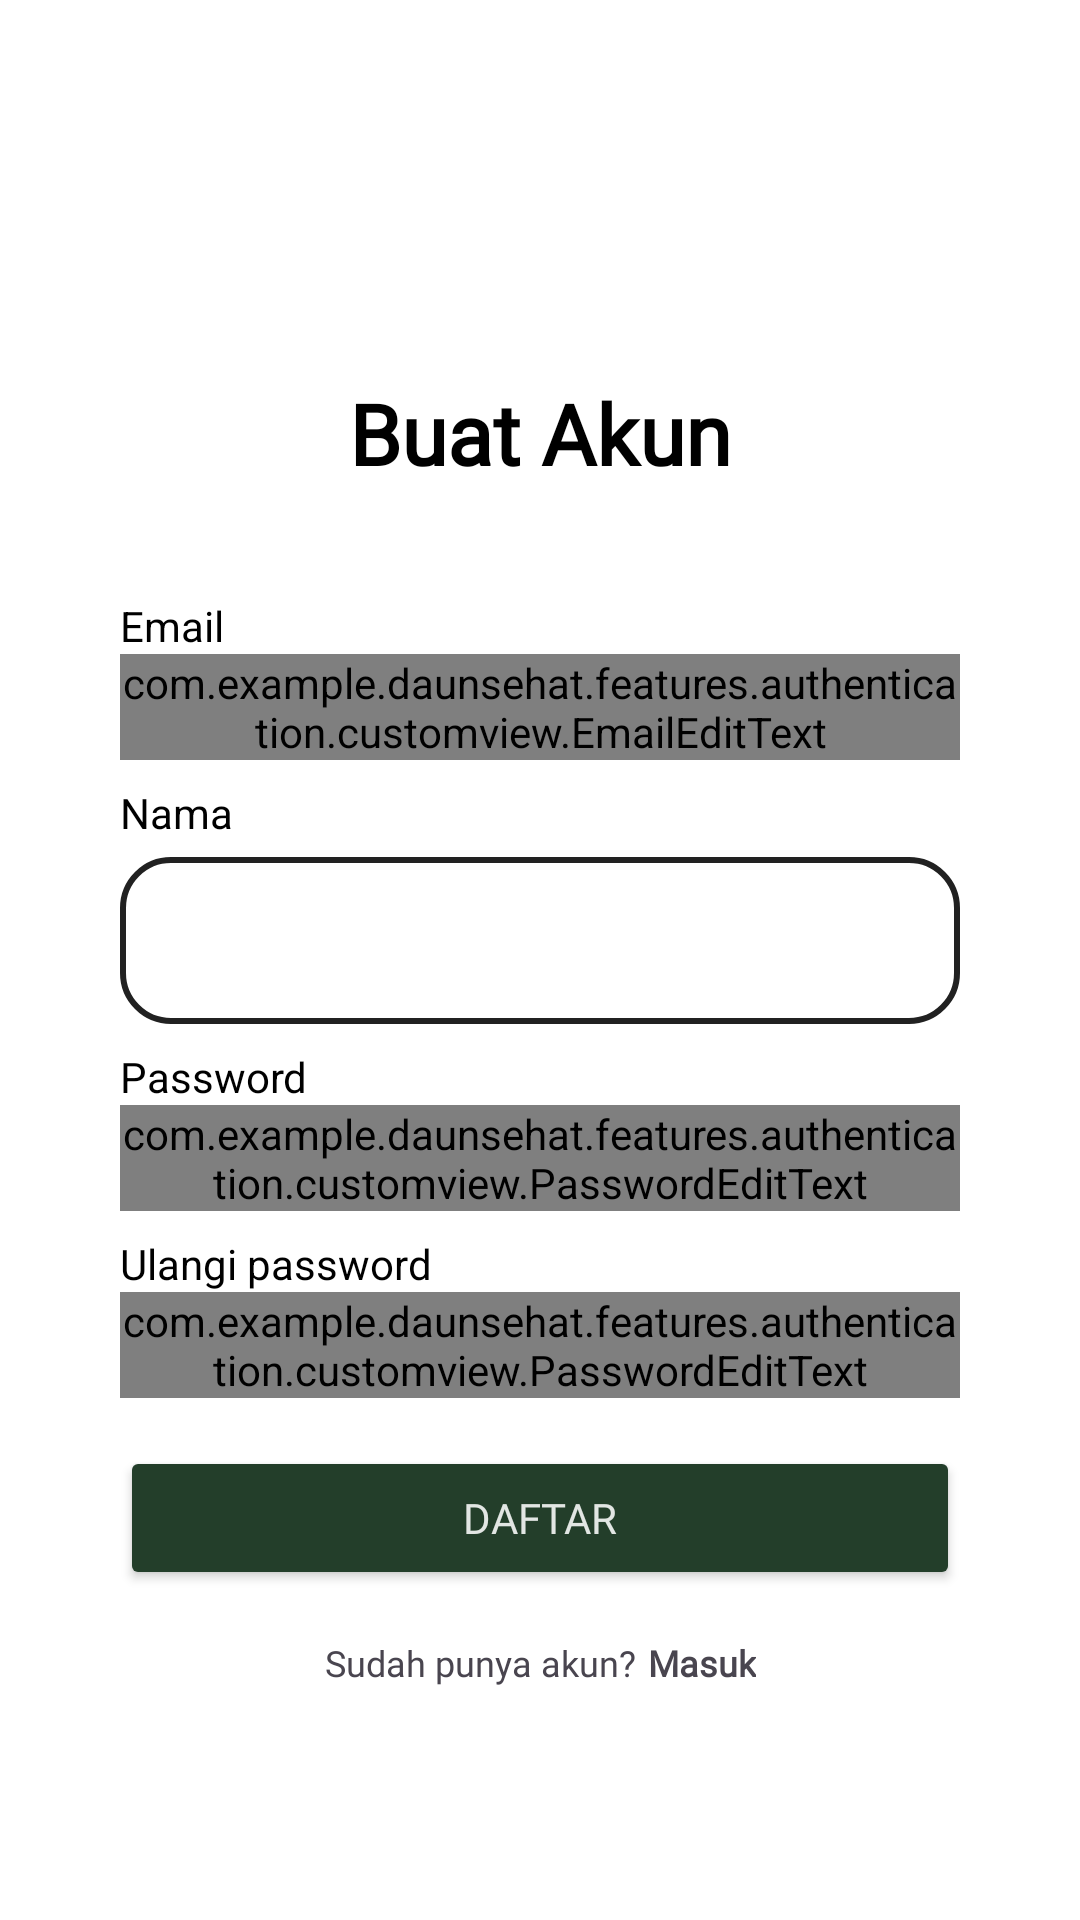

Write the Android layout XML for this screen, with the resource values it uses.
<!-- AndroidManifest.xml: application theme Theme.DaunSehat -->
<!-- res/layout/activity_register.xml -->
<?xml version="1.0" encoding="utf-8"?>
<androidx.constraintlayout.widget.ConstraintLayout xmlns:android="http://schemas.android.com/apk/res/android"
    xmlns:app="http://schemas.android.com/apk/res-auto"
    xmlns:tools="http://schemas.android.com/tools"
    android:id="@+id/main"
    android:padding="24dp"
    android:layout_width="match_parent"
    android:layout_height="match_parent"
    tools:context=".features.authentication.register.presentation.RegisterActivity">

    <androidx.constraintlayout.widget.ConstraintLayout
        android:id="@+id/container_main"
        android:layout_width="0dp"
        android:layout_height="wrap_content"
        app:layout_constraintTop_toTopOf="parent"
        app:layout_constraintBottom_toBottomOf="parent"
        app:layout_constraintStart_toStartOf="parent"
        app:layout_constraintEnd_toEndOf="parent">

        <TextView
            android:id="@+id/txt_register_message"
            android:layout_width="0dp"
            android:layout_height="wrap_content"
            android:layout_marginTop="48dp"
            android:gravity="center"
            android:text="@string/txt_register_desc"
            style="@style/TextHeadlineMedium"
            android:textStyle="bold"
            android:textColor="@color/black"
            app:layout_constraintBottom_toTopOf="@id/container_edit_text"
            app:layout_constraintEnd_toEndOf="parent"
            app:layout_constraintHorizontal_bias="0.0"
            app:layout_constraintStart_toStartOf="parent"
            app:layout_constraintTop_toTopOf="parent" />

        <androidx.constraintlayout.widget.ConstraintLayout
            android:id="@+id/container_edit_text"
            android:layout_width="match_parent"
            android:layout_height="wrap_content"
            android:layout_marginTop="36dp"
            android:layout_marginStart="16dp"
            android:layout_marginEnd="16dp"
            app:layout_constraintEnd_toEndOf="parent"
            app:layout_constraintStart_toStartOf="parent"
            app:layout_constraintTop_toBottomOf="@+id/txt_register_message">

            <TextView
                android:id="@+id/email_text_view"
                android:layout_width="wrap_content"
                android:layout_height="wrap_content"
                android:text="@string/email"
                android:textColor="@color/black"
                app:layout_constraintStart_toStartOf="parent"
                app:layout_constraintTop_toTopOf="parent" />

            <com.google.android.material.textfield.TextInputLayout
                android:id="@+id/email_edit_text_layout"
                style="@style/Widget.MaterialComponents.TextInputLayout.OutlinedBox"
                android:layout_width="0dp"
                android:layout_height="wrap_content"
                android:textColor="@color/white"
                app:boxStrokeErrorColor="@color/white"
                app:boxStrokeColor="@color/white"
                app:hintTextColor="@color/white"
                app:layout_constraintEnd_toEndOf="parent"
                app:layout_constraintStart_toStartOf="parent"
                app:layout_constraintTop_toBottomOf="@+id/email_text_view">

                <com.example.daunsehat.features.authentication.customview.EmailEditText
                    android:id="@+id/email_edit_text"
                    android:layout_width="match_parent"
                    android:layout_height="wrap_content"
                    android:ems="10"
                    android:textColor="@color/black"
                    android:inputType="textEmailAddress"
                    tools:ignore="SpeakableTextPresentCheck"
                    android:background="@drawable/rounded_stroke_4" />
            </com.google.android.material.textfield.TextInputLayout>

            <TextView
                android:id="@+id/name_text_view"
                android:layout_width="wrap_content"
                android:layout_height="wrap_content"
                android:layout_marginTop="8dp"
                android:text="@string/name"
                android:textColor="@color/black"
                app:layout_constraintStart_toStartOf="parent"
                app:layout_constraintTop_toBottomOf="@id/email_edit_text_layout" />

            <com.google.android.material.textfield.TextInputLayout
                android:id="@+id/name_edit_text_layout"
                style="@style/Widget.MaterialComponents.TextInputLayout.OutlinedBox"
                android:layout_width="0dp"
                android:layout_height="wrap_content"
                app:boxStrokeColor="@color/black"
                app:layout_constraintStart_toStartOf="parent"
                app:layout_constraintEnd_toEndOf="parent"
                app:layout_constraintTop_toBottomOf="@id/name_text_view">

                <EditText
                    android:id="@+id/name_edit_text"
                    android:layout_width="match_parent"
                    android:layout_height="wrap_content"
                    android:inputType="textPersonName"
                    android:textColor="@color/black"
                    android:autofillHints="name"
                    android:background="@drawable/rounded_stroke_4"/>
            </com.google.android.material.textfield.TextInputLayout>

            <TextView
                android:id="@+id/password_text_view"
                android:layout_width="wrap_content"
                android:layout_height="wrap_content"
                android:layout_marginTop="8dp"
                android:text="@string/password"
                android:textColor="@color/black"

                app:layout_constraintStart_toStartOf="parent"
                app:layout_constraintTop_toBottomOf="@+id/name_edit_text_layout" />

            <com.google.android.material.textfield.TextInputLayout
                android:id="@+id/password_edit_text_layout"
                style="@style/Widget.MaterialComponents.TextInputLayout.OutlinedBox"
                android:layout_width="0dp"
                android:layout_height="wrap_content"
                android:backgroundTint="@color/white"
                app:boxStrokeErrorColor="@color/white"
                app:boxStrokeColor="@color/white"
                app:hintTextColor="@color/white"
                app:layout_constraintEnd_toEndOf="parent"
                app:layout_constraintStart_toStartOf="parent"
                app:layout_constraintTop_toBottomOf="@+id/password_text_view">

                <com.example.daunsehat.features.authentication.customview.PasswordEditText
                    android:id="@+id/password_edit_text"
                    android:layout_width="match_parent"
                    android:layout_height="wrap_content"
                    android:ems="10"
                    android:textColor="@color/black"
                    android:inputType="textPassword"
                    tools:ignore="SpeakableTextPresentCheck"
                    android:background="@drawable/rounded_stroke_4"/>
            </com.google.android.material.textfield.TextInputLayout>

            <TextView
                android:id="@+id/repeat_password_text_view"
                android:layout_width="wrap_content"
                android:layout_height="wrap_content"
                android:layout_marginTop="8dp"
                android:text="@string/repeat_password"
                android:textColor="@color/black"
                app:layout_constraintStart_toStartOf="parent"
                app:layout_constraintTop_toBottomOf="@+id/password_edit_text_layout" />

            <com.google.android.material.textfield.TextInputLayout
                android:id="@+id/repeat_password_edit_text_layout"
                style="@style/Widget.MaterialComponents.TextInputLayout.OutlinedBox"
                android:layout_width="0dp"
                android:layout_height="wrap_content"
                android:backgroundTint="@color/white"
                app:boxStrokeErrorColor="@color/white"
                app:boxStrokeColor="@color/white"
                app:hintTextColor="@color/white"
                app:layout_constraintEnd_toEndOf="parent"
                app:layout_constraintStart_toStartOf="parent"
                app:layout_constraintTop_toBottomOf="@+id/repeat_password_text_view">

                <com.example.daunsehat.features.authentication.customview.PasswordEditText
                    android:id="@+id/repeat_password_edit_text"
                    android:layout_width="match_parent"
                    android:layout_height="wrap_content"
                    android:ems="10"
                    android:textColor="@color/black"
                    android:inputType="textPassword"
                    tools:ignore="SpeakableTextPresentCheck"
                    android:background="@drawable/rounded_stroke_4"/>
            </com.google.android.material.textfield.TextInputLayout>
        </androidx.constraintlayout.widget.ConstraintLayout>

        <Button
            android:id="@+id/btn_register"
            style="@style/TextLabelLarge"
            android:layout_width="match_parent"
            android:layout_height="wrap_content"
            android:text="@string/btn_register_text"
            android:textColor="@color/material_on_primary_emphasis_high_type"
            app:backgroundTint="@color/primary"
            app:cornerRadius="100dp"
            android:layout_marginTop="16dp"
            android:layout_marginStart="16dp"
            android:layout_marginEnd="16dp"
            app:layout_constraintEnd_toEndOf="parent"
            app:layout_constraintHorizontal_bias="0.503"
            app:layout_constraintStart_toStartOf="parent"
            app:layout_constraintTop_toBottomOf="@+id/container_edit_text" />

        <androidx.constraintlayout.widget.ConstraintLayout
            android:id="@+id/container_create_account"
            android:layout_width="wrap_content"
            android:layout_height="wrap_content"
            app:layout_constraintTop_toBottomOf="@id/btn_register"
            app:layout_constraintStart_toStartOf="parent"
            app:layout_constraintEnd_toEndOf="parent"
            android:layout_marginTop="16dp">

            <TextView
                android:id="@+id/txt_question"
                android:layout_width="wrap_content"
                android:layout_height="wrap_content"
                android:text="@string/text_login_question"
                style="@style/TextBodySmall"
                app:layout_constraintStart_toStartOf="parent"
                app:layout_constraintBottom_toBottomOf="parent"
                app:layout_constraintTop_toTopOf="parent" />

            <TextView
                android:id="@+id/txt_login"
                android:layout_width="wrap_content"
                android:layout_height="wrap_content"
                android:text="@string/txt_login"
                style="@style/TextBodySmall"
                android:textStyle="bold"
                android:clickable="true"
                android:focusable="true"
                app:layout_constraintStart_toEndOf="@id/txt_question"
                app:layout_constraintTop_toTopOf="parent"
                app:layout_constraintBottom_toBottomOf="parent"
                android:layout_marginStart="4dp" />

        </androidx.constraintlayout.widget.ConstraintLayout>


        <ProgressBar
            android:layout_width="match_parent"
            android:layout_height="wrap_content"
            android:id="@+id/progressBar"
            android:visibility="gone"
            app:layout_constraintTop_toTopOf="parent"
            app:layout_constraintBottom_toBottomOf="parent"
            app:layout_constraintStart_toStartOf="parent"
            app:layout_constraintEnd_toEndOf="parent"
            android:indeterminate="true" />
    </androidx.constraintlayout.widget.ConstraintLayout>
</androidx.constraintlayout.widget.ConstraintLayout>
<!-- resources referenced by this layout -->
<resources>
  <color name="black">#FF000000</color>
  <color name="primary">#233E2A</color>
  <color name="white">#FFFFFFFF</color>
  <!-- drawable rounded_stroke_4 (drawable) -->
  <?xml version="1.0" encoding="utf-8"?>
  <shape xmlns:android="http://schemas.android.com/apk/res/android">
      <solid android:color="#FFFFFF" />
      <stroke
          android:width="2dp"
          android:color="#212121" />
      <corners android:radius="16dp" />
  </shape>
  <string name="btn_register_text">Daftar</string>
  <string name="email">Email</string>
  <string name="name">Nama</string>
  <string name="password">Password</string>
  <string name="repeat_password">Ulangi password</string>
  <string name="text_login_question">Sudah punya akun?</string>
  <string name="txt_login">Masuk</string>
  <string name="txt_register_desc">Buat Akun</string>
  <style name="TextBodySmall">
          <item name="android:fontFamily">@font/nunito_regular</item>
          <item name="android:textSize">12sp</item>
          <item name="android:lineHeight">16sp</item>
      </style>
  <style name="TextHeadlineMedium">
          <item name="android:fontFamily">@font/nunito_regular</item>
          <item name="android:textSize">28sp</item>
          <item name="android:lineHeight">36sp</item>
      </style>
  <style name="TextLabelLarge">
          <item name="android:fontFamily">@font/nunito_regular</item>
          <item name="android:textSize">14sp</item>
          <item name="android:lineHeight">20sp</item>
      </style>
  <style name="Theme.DaunSehat" parent="Base.Theme.DaunSehat" />
  <style name="Base.Theme.DaunSehat" parent="Theme.Material3.Light.NoActionBar">
          
          <item name="android:windowBackground">@android:color/white</item>
          <item name="android:statusBarColor">@color/green</item>
      </style>
  <color name="green">#306A42</color>
</resources>
